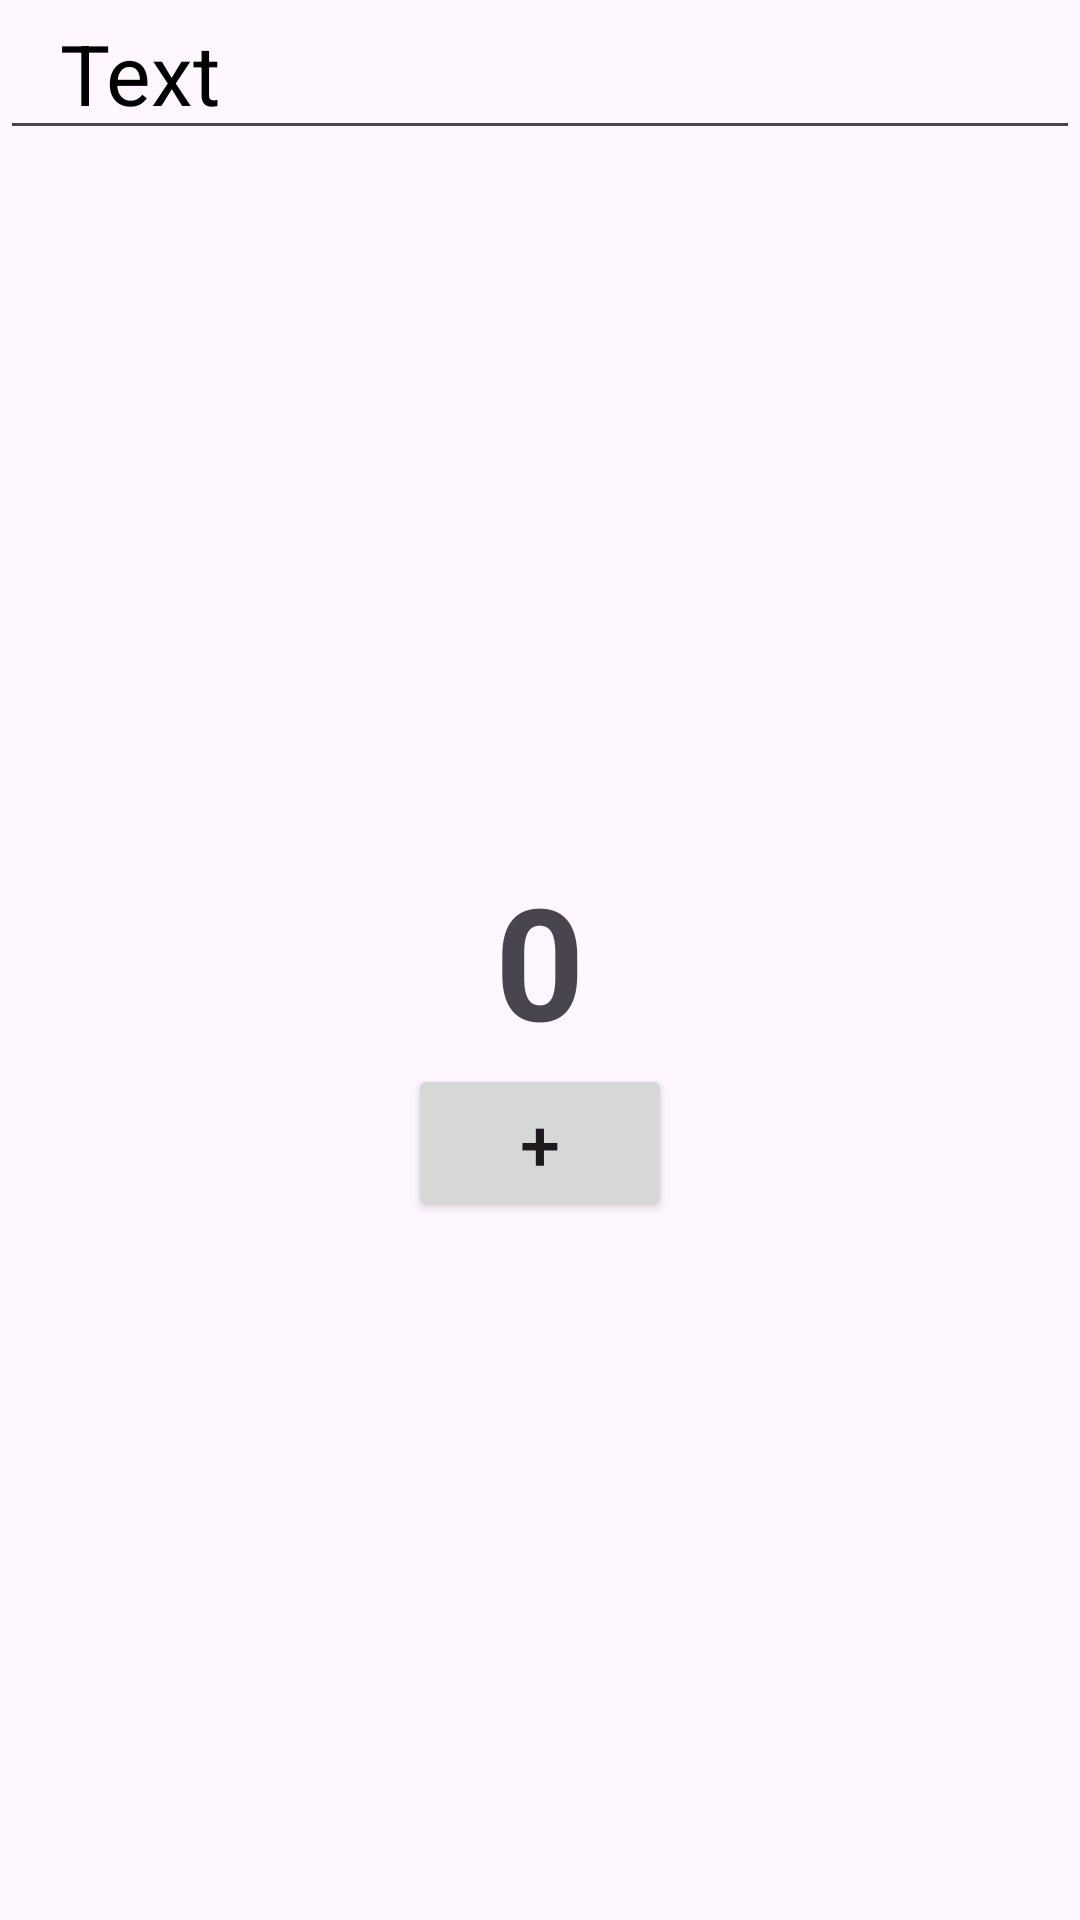

Produce the Android XML layout that renders to this screen, including the resource entries it uses.
<!-- AndroidManifest.xml: application theme Theme.M3G59L4H2 -->
<!-- res/layout/fragment_main.xml -->
<?xml version="1.0" encoding="utf-8"?>
<androidx.constraintlayout.widget.ConstraintLayout xmlns:android="http://schemas.android.com/apk/res/android"
    xmlns:app="http://schemas.android.com/apk/res-auto"
    xmlns:tools="http://schemas.android.com/tools"
    android:layout_width="match_parent"
    android:layout_height="match_parent"
    tools:context=".MainFragment">

    <EditText
        android:id="@+id/et_text"
        android:layout_width="match_parent"
        android:layout_height="50dp"
        android:layout_gravity="center"
        android:hint="Text"
        android:paddingStart="20dp"
        android:textColorHint="@color/black"
        android:textSize="28sp"
        app:layout_constraintTop_toTopOf="parent" />

    <TextView
        android:id="@+id/number"
        android:layout_width="wrap_content"
        android:layout_height="wrap_content"
        android:text="0"
        android:textSize="52sp"
        android:textStyle="bold"
        app:layout_constraintBottom_toBottomOf="parent"
        app:layout_constraintEnd_toEndOf="parent"
        app:layout_constraintStart_toStartOf="parent"
        app:layout_constraintTop_toTopOf="parent" />

    <Button
        android:id="@+id/btn"
        android:layout_width="wrap_content"
        android:layout_height="wrap_content"
        android:text="+"
        android:textSize="24sp"
        app:layout_constraintEnd_toEndOf="@id/number"
        app:layout_constraintStart_toStartOf="@id/number"
        app:layout_constraintTop_toBottomOf="@id/number" />
</androidx.constraintlayout.widget.ConstraintLayout>
<!-- resources referenced by this layout -->
<resources>
  <style name="Theme.M3G59L4H2" parent="Base.Theme.M3G59L4H2" />
  <style name="Base.Theme.M3G59L4H2" parent="Theme.Material3.DayNight.NoActionBar">
          
          
      </style>
  <!-- not gathered from this repository: default colours our renderer supplied (Android Studio template values) -->
  <color name="black">#FF000000</color>
</resources>
